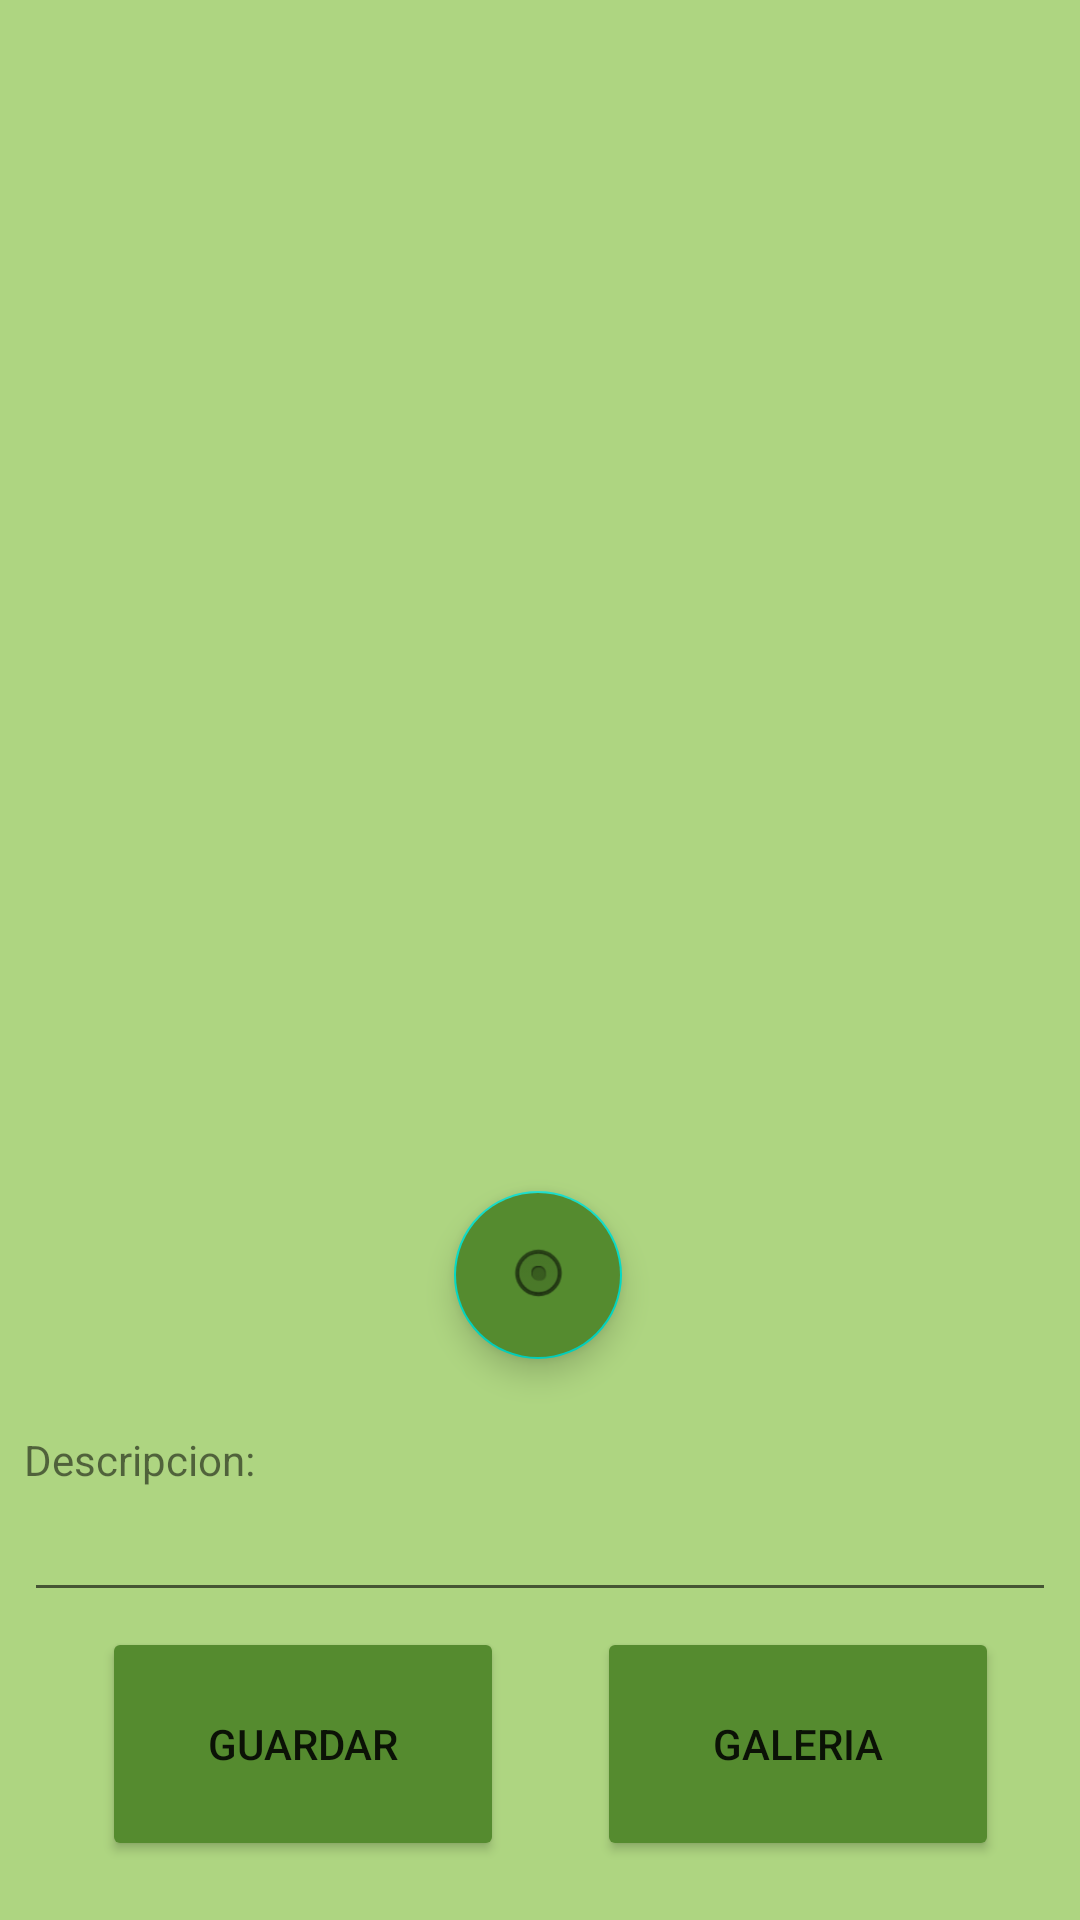

Android layout source for this screen:
<!-- AndroidManifest.xml: application theme Theme.TAREA_LUIS_MEDINA_2_3 -->
<!-- res/layout/activity_fotografia.xml -->
<?xml version="1.0" encoding="utf-8"?>
<androidx.constraintlayout.widget.ConstraintLayout xmlns:android="http://schemas.android.com/apk/res/android"
    xmlns:app="http://schemas.android.com/apk/res-auto"
    xmlns:tools="http://schemas.android.com/tools"
    android:layout_width="match_parent"
    android:layout_height="match_parent"
    android:background="#AED581"
    tools:context=".ActivityFotografia">

    <ImageView
        android:id="@+id/fotografia"
        android:layout_width="295dp"
        android:layout_height="357dp"
        android:layout_marginTop="28dp"
        app:layout_constraintEnd_toEndOf="parent"
        app:layout_constraintHorizontal_bias="0.603"
        app:layout_constraintStart_toStartOf="parent"
        app:layout_constraintTop_toTopOf="parent"
        tools:srcCompat="@tools:sample/avatars" />

    <com.google.android.material.floatingactionbutton.FloatingActionButton
        android:id="@+id/fbtnfoto"
        android:layout_width="wrap_content"
        android:layout_height="wrap_content"
        android:layout_marginTop="12dp"
        android:backgroundTint="#558B2F"
        android:clickable="true"
        app:layout_constraintEnd_toEndOf="parent"
        app:layout_constraintHorizontal_bias="0.498"
        app:layout_constraintStart_toStartOf="parent"
        app:layout_constraintTop_toBottomOf="@+id/fotografia"
        app:srcCompat="@android:drawable/btn_radio" />

    <TextView
        android:id="@+id/textView"
        android:layout_width="0dp"
        android:layout_height="wrap_content"
        android:layout_marginStart="8dp"
        android:layout_marginTop="24dp"
        android:layout_marginEnd="8dp"
        android:text="Descripcion:"
        app:layout_constraintEnd_toEndOf="parent"
        app:layout_constraintHorizontal_bias="0.0"
        app:layout_constraintStart_toStartOf="parent"
        app:layout_constraintTop_toBottomOf="@+id/fbtnfoto" />

    <EditText
        android:id="@+id/txtDescription"
        android:layout_width="0dp"
        android:layout_height="wrap_content"
        android:layout_marginStart="8dp"
        android:layout_marginEnd="8dp"
        android:ems="10"
        android:inputType="textPersonName"
        app:layout_constraintBottom_toBottomOf="parent"
        app:layout_constraintEnd_toEndOf="parent"
        app:layout_constraintHorizontal_bias="0.0"
        app:layout_constraintStart_toStartOf="parent"
        app:layout_constraintTop_toBottomOf="@+id/textView"
        app:layout_constraintVertical_bias="0.0" />

    <Button
        android:id="@+id/btnSave"
        android:layout_width="134dp"
        android:layout_height="78dp"
        android:backgroundTint="#558B2F"
        android:text="GUARDAR"
        app:layout_constraintBottom_toBottomOf="parent"
        app:layout_constraintEnd_toEndOf="parent"
        app:layout_constraintHorizontal_bias="0.151"
        app:layout_constraintStart_toStartOf="parent"
        app:layout_constraintTop_toBottomOf="@+id/txtDescription"
        app:layout_constraintVertical_bias="0.204" />

    <Button
        android:id="@+id/btnGaleria"
        android:layout_width="134dp"
        android:layout_height="78dp"
        android:backgroundTint="#558B2F"
        android:text="GALERIA"
        app:layout_constraintBottom_toBottomOf="parent"
        app:layout_constraintEnd_toEndOf="parent"
        app:layout_constraintHorizontal_bias="0.533"
        app:layout_constraintStart_toEndOf="@+id/btnSave"
        app:layout_constraintTop_toBottomOf="@+id/txtDescription"
        app:layout_constraintVertical_bias="0.204" />
</androidx.constraintlayout.widget.ConstraintLayout>
<!-- resources referenced by this layout -->
<resources>
  <style name="Theme.TAREA_LUIS_MEDINA_2_3" parent="Theme.MaterialComponents.DayNight.DarkActionBar">
          
          <item name="colorPrimary">@color/purple_500</item>
          <item name="colorPrimaryVariant">@color/purple_700</item>
          <item name="colorOnPrimary">@color/white</item>
          
          <item name="colorSecondary">@color/teal_200</item>
          <item name="colorSecondaryVariant">@color/teal_700</item>
          <item name="colorOnSecondary">@color/black</item>
          
          <item name="android:statusBarColor" tools:targetApi="l">?attr/colorPrimaryVariant</item>
          
      </style>
  <!-- not gathered from this repository: default colours our renderer supplied (Android Studio template values) -->
  <color name="purple_500">#FF6200EE</color>
  <color name="purple_700">#FF3700B3</color>
  <color name="teal_200">#FF03DAC5</color>
  <color name="teal_700">#FF018786</color>
  <color name="black">#FF000000</color>
  <color name="white">#FFFFFFFF</color>
</resources>
